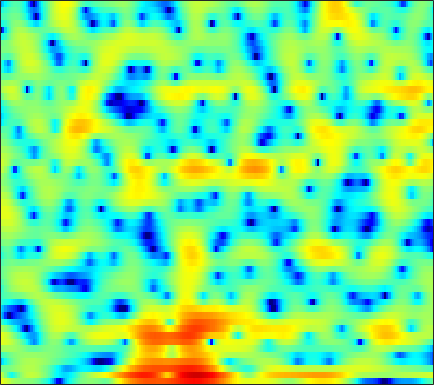

Data behind this chart, as committed beside it:
5.4114, 4.787, 3.9818, 3.2184, 2.6945, 2.092, 1.616, 1.3396, 1.0644, 0.88107, 0.75333, 0.66987, 0.54819, 0.37858, 0.20887, -0.12143, -0.57406, -1.0083, -1.694, -2.5199, -3.5388, -4.4671, -6.0093, -8.0199
3.615, 2.059, -0.295, -2.875, -4.6, -5.419, -4.184, -2.762, -0.9854, 0.4437, 1.52, 2.128, 2.699, 3.014, 3.102, 3.035, 2.777, 2.463, 1.886, 1.134, 0.2128, -0.5773, -1.747, -3.005
-0.6134, -0.6792, -0.6255, -0.4467, -0.2417, 0.09721, 0.4982, 0.8216, 1.246, 1.637, 1.975, 2.178, 2.367, 2.452, 2.437, 2.309, 2.053, 1.779, 1.304, 0.7003, -0.0285, -0.6546, -1.596, -2.659
-9.455, -7.255, -5.084, -3.455, -2.468, -1.388, -0.5036, 0.05621, 0.6786, 1.17, 1.55, 1.766, 1.977, 2.102, 2.143, 2.122, 2.022, 1.896, 1.665, 1.362, 1.003, 0.702, 0.2598, -0.2228
-3.517, -2.927, -2.152, -1.433, -0.9528, -0.4085, 0.03185, 0.3047, 0.5952, 0.8044, 0.9411, 1.006, 1.048, 1.06, 1.051, 1.02, 0.9726, 0.9252, 0.8452, 0.7406, 0.6134, 0.5028, 0.327, 0.1165
1.261, 1.417, 1.56, 1.632, 1.639, 1.562, 1.385, 1.191, 0.8668, 0.473, 0.02465, -0.3266, -0.7867, -1.19, -1.42, -1.583, -1.57, -1.451, -1.187, -0.8717, -0.5592, -0.3563, -0.1612, -0.07963
4.76, 4.57, 4.222, 3.758, 3.347, 2.707, 1.938, 1.263, 0.2345, -0.9703, -2.383, -3.622, -5.596, -8.035, -10.09, -12.06, -10.93, -8.791, -6.034, -3.835, -2.168, -1.214, -0.2932, 0.2542
4.938, 4.505, 3.798, 2.935, 2.193, 1.078, -0.1973, -1.265, -2.818, -4.495, -6.191, -7.425, -8.908, -10.17, -10.87, -11.13, -9.998, -8.392, -5.956, -3.69, -1.787, -0.6246, 0.59, 1.449
2.011, 1.364, 0.399, -0.7063, -1.65, -3.049, -4.656, -6.059, -8.358, -11.41, -15.98, -21.72, -26.45, -17.14, -13.38, -9.914, -7.3, -5.598, -3.575, -1.802, -0.2672, 0.731, 1.851, 2.739
-3.163, -4.291, -5.763, -7.109, -7.991, -8.938, -9.661, -10.13, -10.72, -11.29, -11.71, -11.7, -11.14, -9.9, -8.691, -6.881, -5.029, -3.706, -2.057, -0.5866, 0.7084, 1.562, 2.542, 3.339
-8.76, -11.51, -16.31, -22.97, -24.4, -19.89, -17.04, -15.73, -14.5, -13.41, -12.23, -11.18, -9.624, -7.928, -6.638, -4.961, -3.339, -2.197, -0.8077, 0.4252, 1.503, 2.211, 3.013, 3.648
-7.512, -9.243, -11.49, -13.32, -14.3, -15.08, -16.02, -17.28, -20.34, -25.07, -20.95, -16.06, -11.42, -8.068, -6.074, -3.864, -2.068, -0.9276, 0.3577, 1.415, 2.282, 2.805, 3.363, 3.77
-3.973, -4.461, -5.11, -5.737, -6.21, -6.871, -7.591, -8.137, -8.767, -8.868, -8.081, -6.99, -5.214, -3.407, -2.186, -0.7653, 0.4029, 1.105, 1.858, 2.421, 2.806, 2.994, 3.12, 3.135
-3.398, -2.839, -2.283, -1.86, -1.605, -1.353, -1.131, -0.9678, -0.741, -0.4451, -0.04813, 0.3081, 0.8041, 1.302, 1.645, 2.015, 2.248, 2.321, 2.276, 2.057, 1.669, 1.293, 0.709, 0.07959
-4.34, -2.961, -1.515, -0.4177, 0.2486, 0.9644, 1.532, 1.882, 2.277, 2.587, 2.828, 2.959, 3.068, 3.068, 2.989, 2.741, 2.313, 1.853, 1.02, -0.1064, -1.562, -2.867, -4.882, -7.053
-2.823, -1.837, -0.6675, 0.3346, 0.9677, 1.684, 2.255, 2.6, 2.963, 3.22, 3.363, 3.393, 3.333, 3.139, 2.89, 2.404, 1.706, 1.016, -0.18, -1.745, -3.803, -5.79, -9.265, -14.29
-1.474, -0.8483, -0.08206, 0.6093, 1.067, 1.6, 2.039, 2.307, 2.575, 2.753, 2.843, 2.85, 2.766, 2.577, 2.358, 1.955, 1.398, 0.8716, 0.02035, -1.033, -2.294, -3.354, -4.862, -6.364
-1.402, -0.9245, -0.3235, 0.1926, 0.522, 0.8783, 1.139, 1.294, 1.434, 1.519, 1.58, 1.599, 1.584, 1.53, 1.451, 1.296, 1.086, 0.8899, 0.5772, 0.1942, -0.2357, -0.5878, -1.095, -1.622
-2.674, -2.031, -1.324, -0.8369, -0.6268, -0.5461, -0.6399, -0.7866, -0.9741, -1.086, -1.085, -1.002, -0.8343, -0.6677, -0.5583, -0.4432, -0.3207, -0.1957, 0.01453, 0.2989, 0.6247, 0.8588, 1.132, 1.349
-4.902, -3.503, -2.357, -1.885, -1.94, -2.553, -3.776, -5.098, -7.061, -8.256, -7.682, -6.628, -5.338, -4.618, -4.451, -4.61, -4.896, -4.87, -4.094, -2.601, -0.9274, 0.2391, 1.578, 2.633
-3.427, -2.461, -1.687, -1.506, -1.784, -2.741, -4.498, -6.488, -10.16, -13.04, -11.12, -8.925, -7.087, -6.512, -6.891, -8.655, -12.88, -20.02, -15.56, -7.699, -3.464, -1.288, 0.8566, 2.4
-0.6295, -0.2786, 0.02543, 0.08001, -0.05477, -0.4753, -1.106, -1.662, -2.392, -2.916, -3.189, -3.269, -3.327, -3.477, -3.697, -4.076, -4.383, -4.378, -3.858, -2.775, -1.484, -0.5173, 0.6252, 1.543
0.9021, 1.205, 1.472, 1.575, 1.553, 1.394, 1.115, 0.865, 0.4874, 0.09694, -0.2634, -0.5205, -0.8259, -1.081, -1.234, -1.38, -1.416, -1.369, -1.184, -0.8986, -0.57, -0.3251, -0.06486, 0.08725
2.118, 2.455, 2.744, 2.865, 2.849, 2.711, 2.442, 2.166, 1.723, 1.206, 0.6517, 0.2359, -0.295, -0.758, -1.028, -1.269, -1.364, -1.345, -1.247, -1.135, -1.044, -1.054, -1.209, -1.572
3.437, 3.736, 3.966, 4.01, 3.924, 3.659, 3.227, 2.789, 2.068, 1.197, 0.1746, -0.6619, -1.848, -2.983, -3.663, -4.136, -4.044, -3.681, -3.041, -2.435, -2.003, -1.861, -1.936, -2.373
4.442, 4.654, 4.752, 4.649, 4.445, 3.994, 3.355, 2.744, 1.739, 0.4932, -1.079, -2.536, -5.037, -8.604, -12.55, -17.55, -12.38, -8.814, -5.707, -3.714, -2.52, -1.995, -1.73, -1.915
4.57, 4.674, 4.611, 4.323, 3.964, 3.312, 2.474, 1.753, 0.6636, -0.5334, -1.837, -2.92, -4.488, -6.171, -7.291, -7.862, -6.88, -5.566, -3.79, -2.341, -1.329, -0.8511, -0.5866, -0.7088
4.04, 4.026, 3.77, 3.229, 2.635, 1.613, 0.325, -0.7605, -2.231, -3.501, -4.266, -4.452, -4.313, -3.885, -3.453, -2.773, -1.973, -1.332, -0.4921, 0.2267, 0.7798, 1.04, 1.156, 0.9932
2.961, 2.852, 2.42, 1.655, 0.8325, -0.6482, -2.696, -4.755, -8.534, -14.64, -17.31, -12.35, -7.799, -4.947, -3.387, -1.786, -0.5496, 0.2025, 1.03, 1.643, 2.069, 2.258, 2.348, 2.239
1.543, 1.374, 0.8992, 0.1519, -0.5864, -1.83, -3.31, -4.618, -6.485, -8.028, -8.268, -7.426, -5.61, -3.738, -2.526, -1.153, -0.0509, 0.6148, 1.308, 1.812, 2.131, 2.265, 2.318, 2.233
0.7585, 0.5029, -0.04187, -0.7995, -1.446, -2.332, -3.133, -3.594, -3.951, -3.952, -3.597, -3.129, -2.318, -1.419, -0.747, 0.0781, 0.773, 1.192, 1.591, 1.834, 1.918, 1.897, 1.766, 1.574
1.323, 0.8824, -0.07616, -1.438, -2.691, -4.436, -5.749, -5.924, -5.113, -3.771, -2.424, -1.506, -0.4383, 0.4404, 1.006, 1.618, 2.053, 2.26, 2.373, 2.266, 1.953, 1.582, 0.9567, 0.2837
3.111, 2.58, 1.327, -0.6732, -2.891, -7.473, -16.66, -16.26, -7.857, -3.9, -1.512, -0.3027, 0.8506, 1.657, 2.103, 2.524, 2.791, 2.881, 2.834, 2.509, 1.81, 0.943, -0.8015, -3.521
3.703, 3.382, 2.644, 1.578, 0.6186, -0.6451, -1.649, -1.928, -1.794, -1.317, -0.8859, -0.6741, -0.5849, -0.6459, -0.731, -0.7265, -0.4926, -0.1995, 0.1867, 0.4273, 0.2763, -0.1378, -1.241, -2.943
3.023, 2.856, 2.459, 1.912, 1.439, 0.7702, 0.1432, -0.301, -0.8926, -1.507, -2.305, -3.083, -4.539, -6.68, -8.76, -11.22, -10.14, -7.732, -4.89, -2.878, -1.56, -0.918, -0.3862, -0.04471
1.895, 1.715, 1.35, 0.8697, 0.4557, -0.1698, -0.8122, -1.33, -2.005, -2.77, -3.658, -4.486, -5.928, -7.941, -9.771, -11.82, -10.79, -8.537, -5.701, -3.495, -1.852, -0.9021, 0.104, 0.8851
0.5703, 0.3045, -0.1692, -0.8002, -1.367, -2.198, -3.074, -3.667, -4.268, -4.605, -4.705, -4.718, -4.702, -4.66, -4.612, -4.34, -3.788, -3.202, -2.291, -1.398, -0.5612, -0.02237, 0.6156, 1.177
-0.5397, -0.7934, -1.324, -2.15, -3.037, -4.623, -6.75, -8.534, -10.23, -9.327, -7.08, -5.46, -3.721, -2.399, -1.627, -0.8013, -0.1541, 0.2328, 0.6433, 0.9038, 1.001, 0.971, 0.8283, 0.6931
-2.399, -2.14, -2.058, -2.387, -2.988, -4.402, -6.786, -9.282, -12.39, -10.07, -6.008, -3.68, -1.37, 0.2651, 1.198, 2.086, 2.656, 2.894, 2.949, 2.716, 2.104, 1.367, -0.1102, -2.307
-7.498, -5.793, -4.263, -3.372, -3.018, -2.877, -2.949, -2.955, -2.795, -2.211, -1.282, -0.4962, 0.5249, 1.419, 1.971, 2.503, 2.806, 2.88, 2.741, 2.325, 1.576, 0.7542, -0.7589, -2.901
-8.59, -7.053, -5.349, -4.043, -3.286, -2.515, -1.895, -1.526, -1.058, -0.5845, -0.119, 0.241, 0.6964, 1.094, 1.321, 1.538, 1.63, 1.61, 1.465, 1.164, 0.7514, 0.3789, -0.1513, -0.6062
-6.607, -5.542, -4.184, -3.013, -2.269, -1.44, -0.8046, -0.4467, -0.05905, 0.218, 0.4346, 0.5681, 0.725, 0.8394, 0.8961, 0.9282, 0.8876, 0.7975, 0.619, 0.382, 0.1191, -0.0574, -0.2301, -0.2589
-4.982, -3.518, -1.947, -0.7405, -0.03334, 0.6431, 1.043, 1.209, 1.232, 1.103, 0.9073, 0.7431, 0.5734, 0.4989, 0.5083, 0.5053, 0.4235, 0.271, -0.09326, -0.5803, -1.12, -1.452, -1.625, -1.445
-1.455, -0.05128, 1.365, 2.39, 2.901, 3.259, 3.26, 3.022, 2.357, 1.331, -0.0009596, -1.016, -1.935, -1.889, -1.379, -0.6021, -0.1488, -0.1526, -0.7383, -2.091, -4.312, -6.482, -8.42, -6.548
1.595, 2.307, 3.103, 3.663, 3.896, 3.954, 3.659, 3.124, 1.956, 0.006811, -3.232, -7.298, -22.14, -11.36, -6.061, -2.592, -0.9457, -0.4866, -0.6887, -1.825, -3.95, -6.008, -7.808, -6.145
0.6912, 1.032, 1.429, 1.71, 1.862, 1.942, 1.833, 1.601, 1.044, 0.1683, -0.9402, -1.762, -2.475, -2.32, -1.774, -0.8985, -0.2285, 0.02476, 0.03895, -0.2649, -0.7429, -1.105, -1.375, -1.337
-1.6, -1.634, -1.69, -1.588, -1.35, -0.8682, -0.2984, 0.1246, 0.5443, 0.8173, 0.9574, 1.013, 1.099, 1.211, 1.309, 1.424, 1.454, 1.403, 1.204, 0.8868, 0.4901, 0.1499, -0.3129, -0.7024
-3.967, -5.162, -7.168, -8.493, -7.858, -5.374, -2.857, -1.328, 0.2622, 1.419, 2.228, 2.655, 3.041, 3.241, 3.294, 3.23, 3.015, 2.759, 2.284, 1.661, 0.8889, 0.2348, -0.7382, -1.787
-3.89, -5.588, -8.864, -12.25, -10.89, -6.464, -3.017, -1.105, 0.8006, 2.173, 3.137, 3.642, 4.057, 4.219, 4.201, 3.982, 3.564, 3.115, 2.339, 1.342, 0.1141, -0.9561, -2.64, -4.73
-1.384, -1.82, -2.276, -2.345, -2.037, -1.199, -0.0811, 0.7742, 1.818, 2.663, 3.293, 3.617, 3.833, 3.831, 3.673, 3.264, 2.618, 1.978, 0.9213, -0.3765, -1.908, -3.212, -5.132, -7.299
-0.1886, -0.2401, -0.1744, 0.07335, 0.3604, 0.8725, 1.47, 1.916, 2.479, 2.936, 3.248, 3.367, 3.372, 3.175, 2.88, 2.293, 1.457, 0.6588, -0.6575, -2.275, -4.211, -5.833, -8.07, -9.999
-0.8108, -0.7307, -0.3818, 0.1682, 0.6609, 1.341, 1.977, 2.409, 2.875, 3.209, 3.376, 3.389, 3.258, 2.933, 2.576, 1.918, 1.048, 0.2277, -1.145, -2.916, -5.262, -7.6, -12.11, -21.06
-5.159, -4.828, -3.476, -1.821, -0.6516, 0.6648, 1.683, 2.271, 2.81, 3.107, 3.188, 3.121, 2.864, 2.463, 2.084, 1.484, 0.7879, 0.2012, -0.696, -1.754, -3.004, -4.087, -5.593, -6.682
-25.08, -15.94, -8.076, -4.149, -2.203, -0.366, 0.8655, 1.462, 1.933, 2.052, 1.886, 1.594, 1.028, 0.3508, -0.199, -0.8519, -1.33, -1.529, -1.593, -1.527, -1.401, -1.273, -1.069, -0.7532
-5.274, -4.973, -3.911, -2.542, -1.572, -0.5333, 0.1743, 0.4587, 0.5361, 0.2506, -0.4113, -1.159, -2.455, -4.134, -5.566, -7.395, -8.226, -7.727, -6.046, -4.128, -2.416, -1.292, 0.004475, 1.094
-3.073, -2.824, -2.327, -1.724, -1.299, -0.8488, -0.6273, -0.6299, -0.9594, -1.654, -2.767, -3.906, -5.895, -8.573, -11.24, -16.6, -24.46, -17.94, -11.15, -6.979, -3.946, -2.149, -0.1867, 1.402
-4.96, -4.392, -3.54, -2.74, -2.243, -1.757, -1.565, -1.641, -2.089, -2.985, -4.349, -5.681, -7.859, -10.3, -12, -13.36, -12.98, -11.67, -9.158, -6.421, -3.86, -2.151, -0.1703, 1.487
-10.22, -8.446, -6.343, -4.673, -3.676, -2.735, -2.213, -2.138, -2.404, -3.183, -4.541, -5.993, -8.725, -12.97, -18.3, -36.35, -16.86, -12.36, -8.508, -5.659, -3.342, -1.851, -0.08292, 1.444
